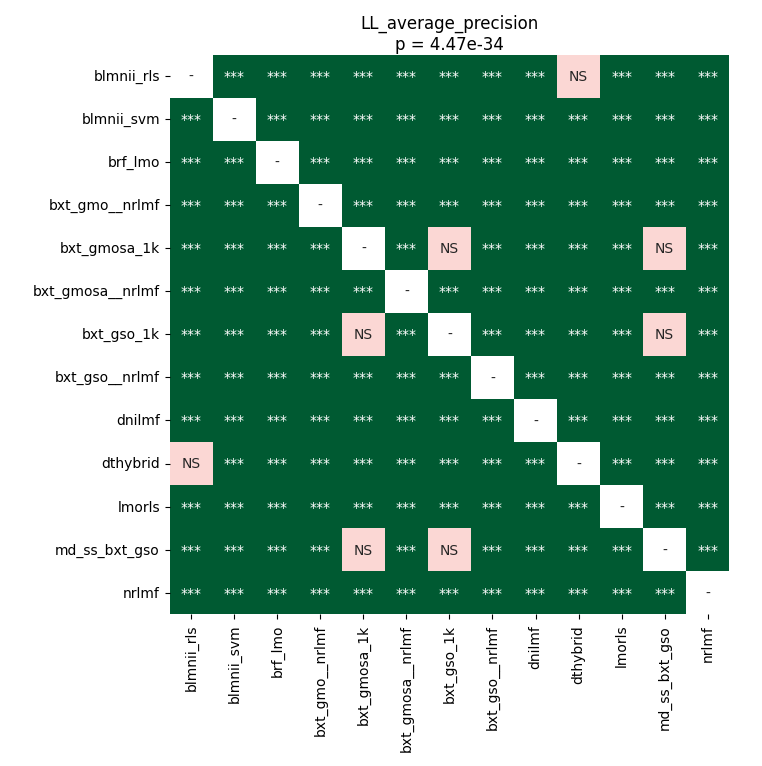

Values plotted in this chart, from the file beside it:
	blmnii_rls	blmnii_svm	brf_lmo	bxt_gmo__nrlmf	bxt_gmosa_1k	bxt_gmosa__nrlmf	bxt_gso_1k	bxt_gso__nrlmf	dnilmf	dthybrid	lmorls	md_ss_bxt_gso	nrlmf
blmnii_rls	1.0	3.4498131793478265e-05	3.4498131793478265e-05	3.4498131793478265e-05	3.4498131793478265e-05	3.4498131793478265e-05	3.4498131793478265e-05	3.4498131793478265e-05	3.4498131793478265e-05	0.06802	9.782346960616438e-05	3.4498131793478265e-05	3.4498131793478265e-05
blmnii_svm	3.4498131793478265e-05	1.0	3.4498131793478265e-05	3.4498131793478265e-05	3.4498131793478265e-05	3.4498131793478265e-05	3.4498131793478265e-05	3.4498131793478265e-05	3.4498131793478265e-05	3.4498131793478265e-05	3.4498131793478265e-05	3.4498131793478265e-05	3.4498131793478265e-05
brf_lmo	3.4498131793478265e-05	3.4498131793478265e-05	1.0	3.4498131793478265e-05	3.4498131793478265e-05	3.4498131793478265e-05	3.4498131793478265e-05	3.4498131793478265e-05	6.612141927083333e-05	3.4498131793478265e-05	3.4498131793478265e-05	3.4498131793478265e-05	3.4498131793478265e-05
bxt_gmo__nrlmf	3.4498131793478265e-05	3.4498131793478265e-05	3.4498131793478265e-05	1.0	3.4498131793478265e-05	3.4498131793478265e-05	3.4498131793478265e-05	3.4498131793478265e-05	3.4498131793478265e-05	3.4498131793478265e-05	3.4498131793478265e-05	3.4498131793478265e-05	3.4498131793478265e-05
bxt_gmosa_1k	3.4498131793478265e-05	3.4498131793478265e-05	3.4498131793478265e-05	3.4498131793478265e-05	1.0	3.4498131793478265e-05	1.0	3.4498131793478265e-05	3.4498131793478265e-05	3.4498131793478265e-05	3.4498131793478265e-05	1.0	3.4498131793478265e-05
bxt_gmosa__nrlmf	3.4498131793478265e-05	3.4498131793478265e-05	3.4498131793478265e-05	3.4498131793478265e-05	3.4498131793478265e-05	1.0	3.4498131793478265e-05	0.0002252	3.4498131793478265e-05	3.4498131793478265e-05	3.4498131793478265e-05	3.4498131793478265e-05	3.4498131793478265e-05
bxt_gso_1k	3.4498131793478265e-05	3.4498131793478265e-05	3.4498131793478265e-05	3.4498131793478265e-05	1.0	3.4498131793478265e-05	1.0	3.4498131793478265e-05	3.4498131793478265e-05	3.4498131793478265e-05	3.4498131793478265e-05	1.0	3.4498131793478265e-05
bxt_gso__nrlmf	3.4498131793478265e-05	3.4498131793478265e-05	3.4498131793478265e-05	3.4498131793478265e-05	3.4498131793478265e-05	0.0002252	3.4498131793478265e-05	1.0	3.4498131793478265e-05	3.4498131793478265e-05	3.4498131793478265e-05	3.4498131793478265e-05	3.4498131793478265e-05
dnilmf	3.4498131793478265e-05	3.4498131793478265e-05	6.612141927083333e-05	3.4498131793478265e-05	3.4498131793478265e-05	3.4498131793478265e-05	3.4498131793478265e-05	3.4498131793478265e-05	1.0	3.4498131793478265e-05	3.4498131793478265e-05	3.4498131793478265e-05	6.612141927083333e-05
dthybrid	0.06802	3.4498131793478265e-05	3.4498131793478265e-05	3.4498131793478265e-05	3.4498131793478265e-05	3.4498131793478265e-05	3.4498131793478265e-05	3.4498131793478265e-05	3.4498131793478265e-05	1.0	6.612141927083333e-05	3.4498131793478265e-05	3.4498131793478265e-05
lmorls	9.782346960616438e-05	3.4498131793478265e-05	3.4498131793478265e-05	3.4498131793478265e-05	3.4498131793478265e-05	3.4498131793478265e-05	3.4498131793478265e-05	3.4498131793478265e-05	3.4498131793478265e-05	6.612141927083333e-05	1.0	3.4498131793478265e-05	3.4498131793478265e-05
md_ss_bxt_gso	3.4498131793478265e-05	3.4498131793478265e-05	3.4498131793478265e-05	3.4498131793478265e-05	1.0	3.4498131793478265e-05	1.0	3.4498131793478265e-05	3.4498131793478265e-05	3.4498131793478265e-05	3.4498131793478265e-05	1.0	3.4498131793478265e-05
nrlmf	3.4498131793478265e-05	3.4498131793478265e-05	3.4498131793478265e-05	3.4498131793478265e-05	3.4498131793478265e-05	3.4498131793478265e-05	3.4498131793478265e-05	3.4498131793478265e-05	6.612141927083333e-05	3.4498131793478265e-05	3.4498131793478265e-05	3.4498131793478265e-05	1.0
